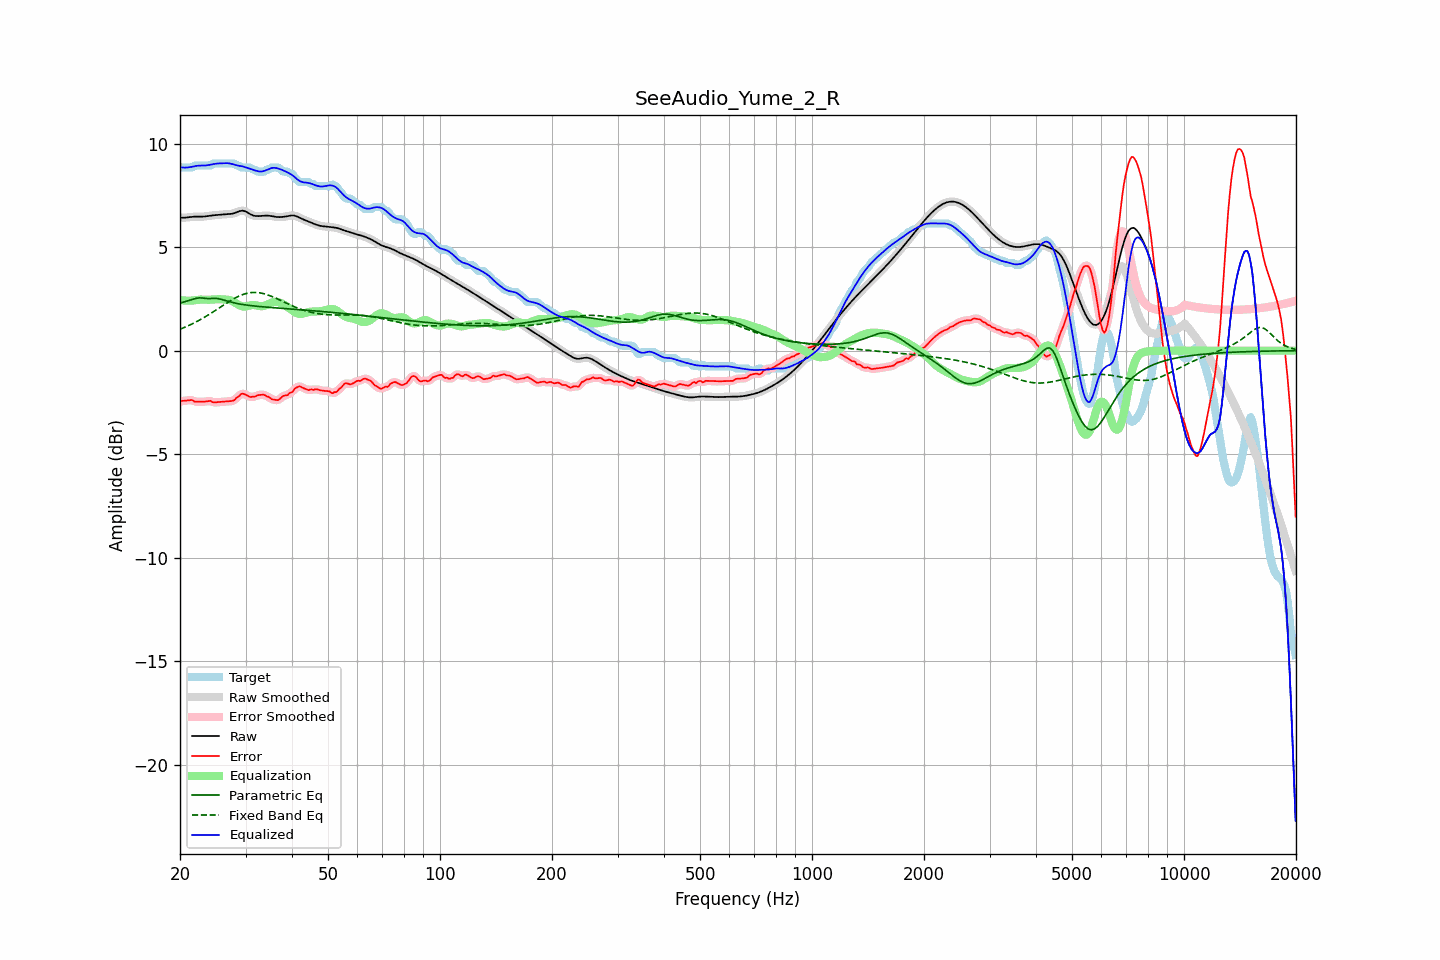

Source data for this figure (header and first rows):
frequency, raw, error, smoothed, error_smoothed, equalization, parametric_eq, fixed_band_eq, equalized_raw, equalized_smoothed, target
20.00, 6.41, -2.46, 6.41, -2.45, 2.44, 2.30, 1.03, 8.86, 8.86, 8.87
20.20, 6.41, -2.43, 6.41, -2.44, 2.43, 2.32, 1.07, 8.85, 8.85, 8.84
20.40, 6.42, -2.42, 6.42, -2.43, 2.42, 2.34, 1.10, 8.84, 8.84, 8.84
20.61, 6.42, -2.42, 6.42, -2.42, 2.42, 2.36, 1.13, 8.84, 8.84, 8.84
20.81, 6.43, -2.41, 6.43, -2.41, 2.41, 2.38, 1.16, 8.84, 8.84, 8.84
21.02, 6.44, -2.40, 6.44, -2.40, 2.41, 2.41, 1.20, 8.85, 8.85, 8.84
21.23, 6.45, -2.39, 6.45, -2.39, 2.41, 2.43, 1.23, 8.86, 8.86, 8.84
21.44, 6.46, -2.38, 6.46, -2.39, 2.41, 2.46, 1.27, 8.87, 8.87, 8.84
21.66, 6.46, -2.40, 6.46, -2.41, 2.42, 2.48, 1.31, 8.89, 8.89, 8.86
21.87, 6.47, -2.46, 6.47, -2.44, 2.43, 2.50, 1.35, 8.90, 8.90, 8.93
22.09, 6.47, -2.47, 6.47, -2.46, 2.45, 2.52, 1.39, 8.92, 8.92, 8.94
22.31, 6.47, -2.47, 6.47, -2.47, 2.46, 2.54, 1.43, 8.93, 8.93, 8.94
22.54, 6.47, -2.47, 6.47, -2.47, 2.46, 2.55, 1.47, 8.93, 8.93, 8.94
22.76, 6.47, -2.47, 6.47, -2.47, 2.47, 2.54, 1.51, 8.94, 8.94, 8.94
22.99, 6.47, -2.47, 6.47, -2.47, 2.46, 2.54, 1.56, 8.93, 8.93, 8.94
23.22, 6.48, -2.46, 6.48, -2.46, 2.46, 2.53, 1.60, 8.93, 8.93, 8.94
23.45, 6.48, -2.46, 6.48, -2.46, 2.46, 2.52, 1.65, 8.94, 8.94, 8.94
23.69, 6.50, -2.44, 6.50, -2.44, 2.45, 2.52, 1.70, 8.95, 8.95, 8.94
23.92, 6.51, -2.43, 6.51, -2.43, 2.46, 2.51, 1.74, 8.96, 8.96, 8.94
24.16, 6.52, -2.42, 6.52, -2.44, 2.46, 2.52, 1.79, 8.98, 8.98, 8.94
24.40, 6.53, -2.48, 6.53, -2.47, 2.47, 2.52, 1.84, 9.00, 9.00, 9.01
24.65, 6.54, -2.50, 6.54, -2.49, 2.47, 2.52, 1.89, 9.01, 9.01, 9.04
24.89, 6.54, -2.50, 6.54, -2.50, 2.48, 2.52, 1.94, 9.02, 9.02, 9.04
25.14, 6.55, -2.49, 6.55, -2.49, 2.48, 2.52, 1.99, 9.03, 9.03, 9.04
25.39, 6.55, -2.49, 6.55, -2.49, 2.48, 2.51, 2.04, 9.04, 9.04, 9.04
25.65, 6.56, -2.48, 6.56, -2.48, 2.48, 2.49, 2.10, 9.04, 9.04, 9.04
25.91, 6.57, -2.47, 6.57, -2.47, 2.48, 2.47, 2.15, 9.05, 9.05, 9.04
26.16, 6.58, -2.46, 6.58, -2.46, 2.47, 2.45, 2.20, 9.05, 9.05, 9.04
26.43, 6.58, -2.46, 6.58, -2.46, 2.47, 2.43, 2.25, 9.05, 9.05, 9.04
26.69, 6.59, -2.45, 6.59, -2.45, 2.46, 2.40, 2.30, 9.05, 9.05, 9.04
26.96, 6.59, -2.45, 6.59, -2.45, 2.45, 2.38, 2.35, 9.05, 9.05, 9.04
27.23, 6.60, -2.44, 6.60, -2.44, 2.44, 2.36, 2.39, 9.04, 9.04, 9.04
27.50, 6.61, -2.43, 6.61, -2.44, 2.41, 2.34, 2.44, 9.02, 9.02, 9.04
27.77, 6.62, -2.42, 6.62, -2.41, 2.38, 2.32, 2.49, 9.00, 9.00, 9.04
28.05, 6.64, -2.38, 6.65, -2.36, 2.33, 2.30, 2.53, 8.98, 8.98, 9.03
28.33, 6.68, -2.28, 6.68, -2.31, 2.28, 2.28, 2.57, 8.96, 8.96, 8.96
28.62, 6.71, -2.23, 6.71, -2.23, 2.23, 2.27, 2.61, 8.94, 8.94, 8.94
28.90, 6.74, -2.18, 6.73, -2.16, 2.19, 2.25, 2.64, 8.92, 8.92, 8.91
29.19, 6.75, -2.09, 6.75, -2.11, 2.15, 2.24, 2.68, 8.91, 8.91, 8.84
29.48, 6.76, -2.08, 6.76, -2.09, 2.14, 2.23, 2.71, 8.90, 8.89, 8.84
29.78, 6.74, -2.10, 6.74, -2.09, 2.13, 2.21, 2.73, 8.87, 8.87, 8.84
30.08, 6.71, -2.13, 6.71, -2.13, 2.14, 2.20, 2.75, 8.85, 8.85, 8.84
30.38, 6.67, -2.17, 6.67, -2.18, 2.16, 2.19, 2.77, 8.83, 8.83, 8.84
30.68, 6.62, -2.22, 6.62, -2.21, 2.18, 2.18, 2.79, 8.80, 8.80, 8.84
30.99, 6.58, -2.24, 6.58, -2.23, 2.20, 2.17, 2.80, 8.77, 8.77, 8.82
31.30, 6.54, -2.22, 6.54, -2.24, 2.20, 2.16, 2.81, 8.75, 8.75, 8.76
31.61, 6.52, -2.22, 6.52, -2.22, 2.20, 2.16, 2.81, 8.72, 8.72, 8.74
31.93, 6.50, -2.21, 6.50, -2.19, 2.19, 2.15, 2.81, 8.69, 8.69, 8.71
32.24, 6.50, -2.16, 6.50, -2.17, 2.18, 2.14, 2.81, 8.67, 8.67, 8.65
32.57, 6.50, -2.14, 6.50, -2.15, 2.16, 2.13, 2.80, 8.65, 8.65, 8.64
32.89, 6.50, -2.14, 6.50, -2.13, 2.15, 2.13, 2.79, 8.65, 8.65, 8.64
33.22, 6.51, -2.13, 6.51, -2.13, 2.15, 2.12, 2.77, 8.65, 8.65, 8.64
33.55, 6.52, -2.12, 6.51, -2.14, 2.15, 2.11, 2.75, 8.67, 8.67, 8.64
33.89, 6.52, -2.16, 6.52, -2.16, 2.18, 2.11, 2.73, 8.70, 8.70, 8.68
34.23, 6.52, -2.22, 6.52, -2.19, 2.21, 2.10, 2.71, 8.73, 8.73, 8.74
34.57, 6.52, -2.22, 6.52, -2.24, 2.25, 2.09, 2.68, 8.76, 8.76, 8.74
34.92, 6.51, -2.28, 6.51, -2.29, 2.29, 2.09, 2.65, 8.79, 8.79, 8.78
35.27, 6.49, -2.34, 6.49, -2.32, 2.32, 2.08, 2.62, 8.82, 8.82, 8.84
35.62, 6.48, -2.36, 6.48, -2.36, 2.35, 2.07, 2.59, 8.83, 8.83, 8.84
35.97, 6.47, -2.37, 6.47, -2.38, 2.36, 2.07, 2.55, 8.83, 8.83, 8.84
... 635 more rows
